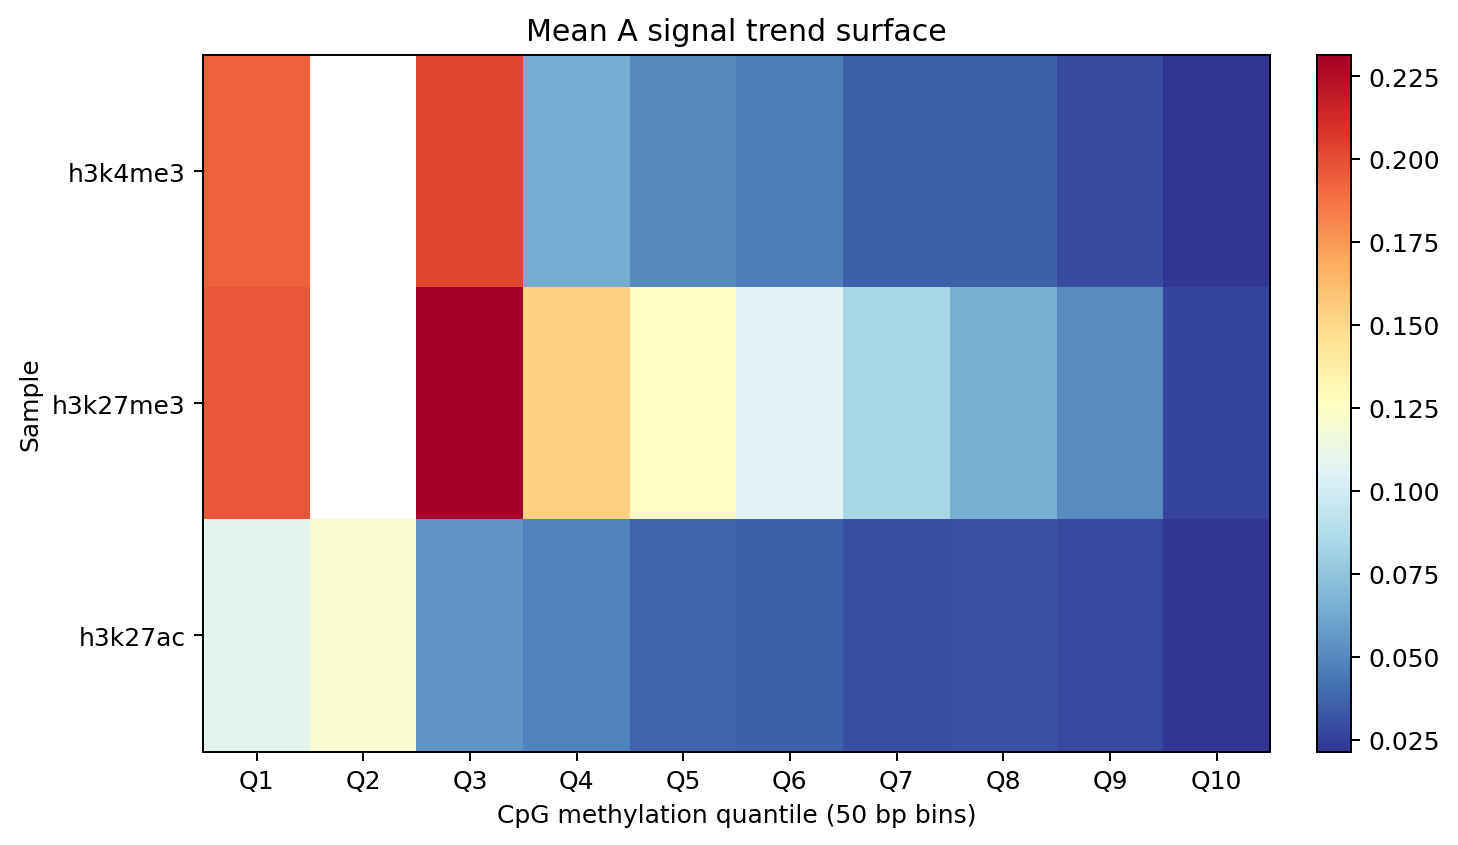

Values plotted in this chart, from the file beside it:
sample	Q1	Q2	Q3	Q4	Q5	Q6	Q7	Q8	Q9	Q10
h3k27ac	0.1092	0.121	0.05488	0.04826	0.03761	0.03557	0.03022	0.0308	0.0285	0.0215
h3k27me3	0.1963	nan	0.2313	0.1542	0.1248	0.1064	0.08345	0.06571	0.0518	0.02661
h3k4me3	0.1935	nan	0.2019	0.06394	0.05027	0.04611	0.03583	0.0358	0.02916	0.02197
